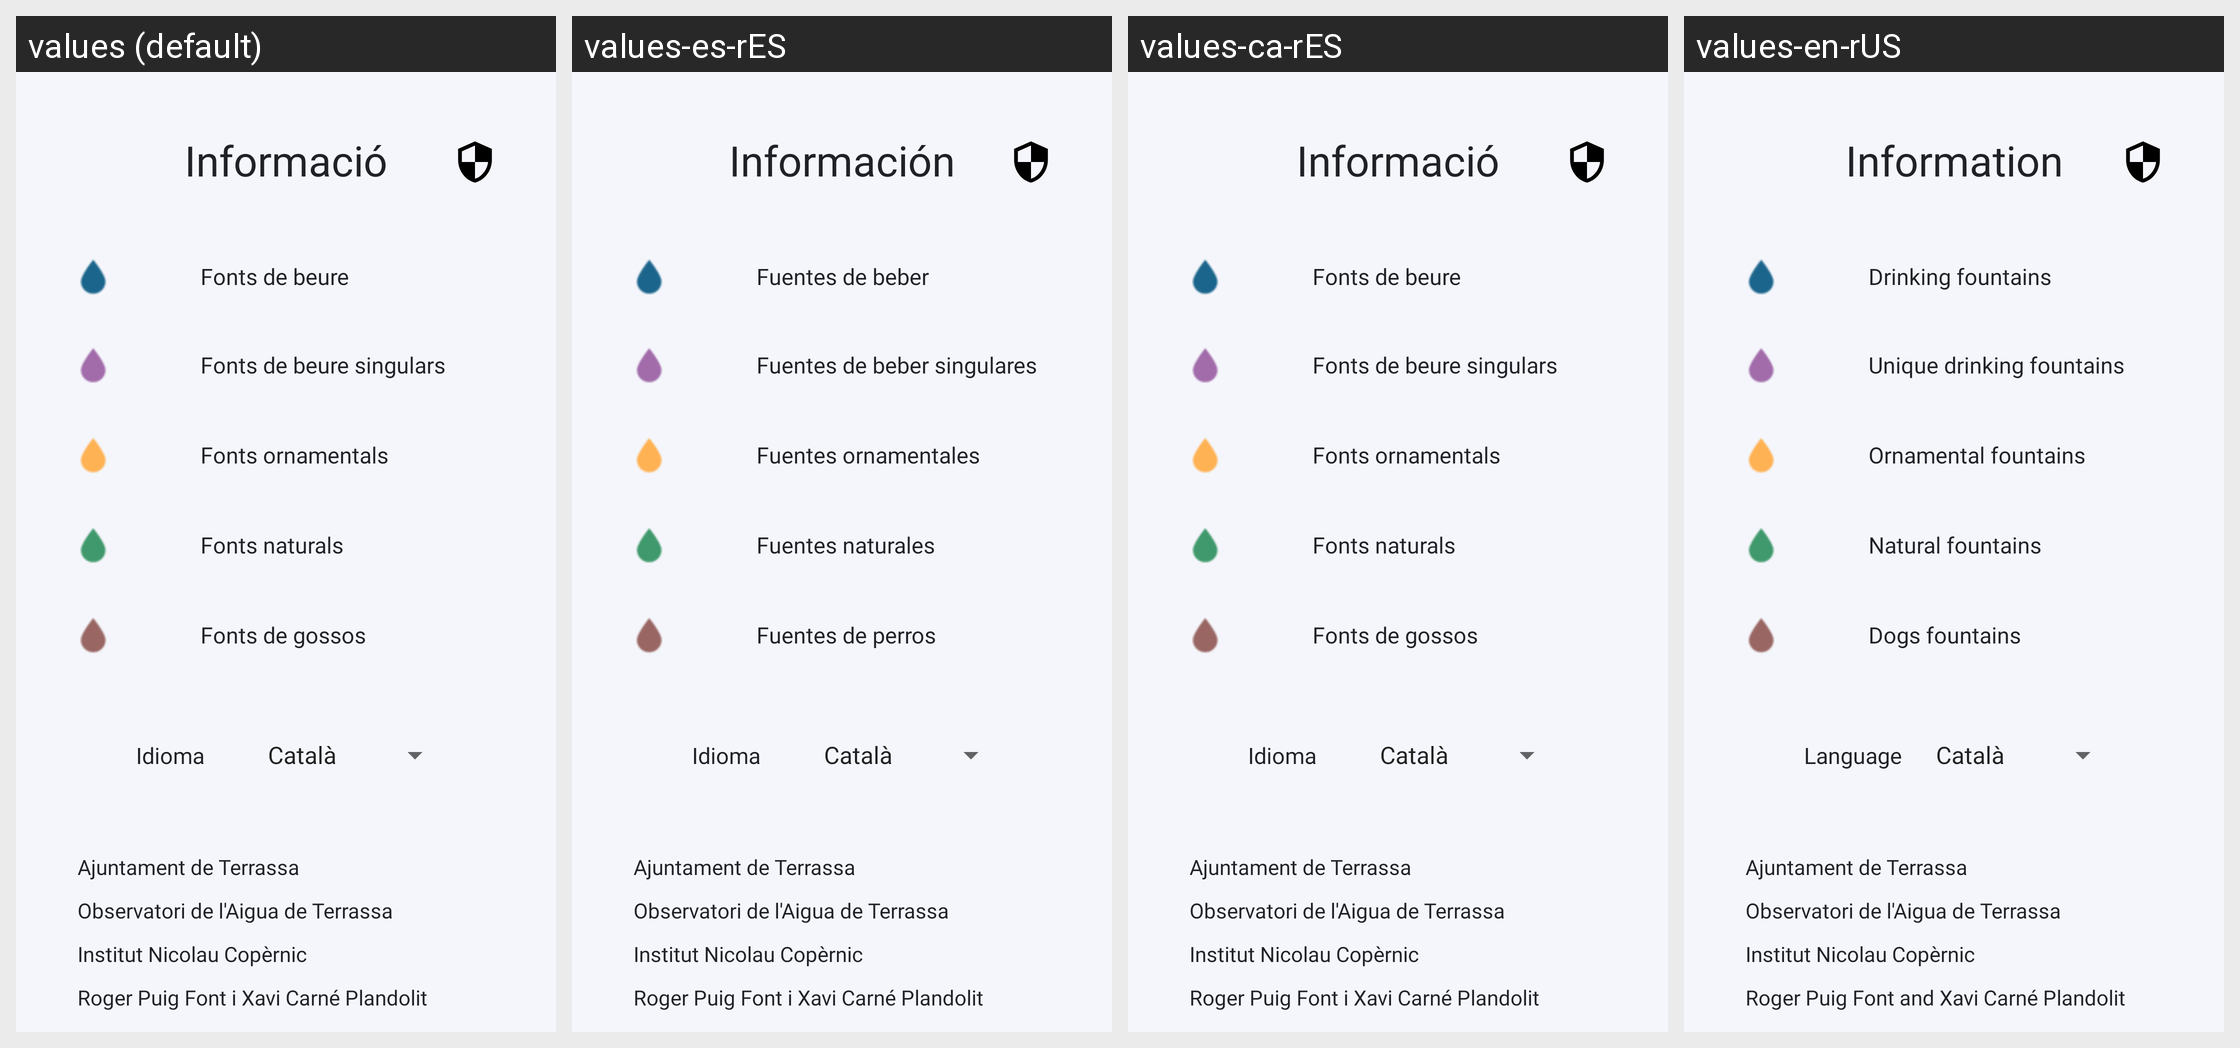

This grid shows one Android layout under several languages. Give, for every string resource on the screen, its name, the default text and each shown locale's text.
Android screen res/layout/fragment_info.xml rendered under 4 locales, left to right: values (default), values-es-rES, values-ca-rES, values-en-rUS. Device: Nexus 5 (rendered at 1080×1920; each locale shown at half size, 540×960, under a caption strip naming it); theme Theme.Fonts_Terrassa.
Strings drawn on this screen, with the default value and each locale's value (text and hints the layout hard-codes, and strings that could not be matched under every locale, appear in the picture but are not listed):

ajuntament
  values: Ajuntament de Terrassa
  values-es-rES: Ajuntament de Terrassa
  values-ca-rES: Ajuntament de Terrassa
  values-en-rUS: Ajuntament de Terrassa

oat
  values: Observatori de l'Aigua de Terrassa
  values-es-rES: Observatori de l'Aigua de Terrassa
  values-ca-rES: Observatori de l'Aigua de Terrassa
  values-en-rUS: Observatori de l'Aigua de Terrassa

copernic
  values: Institut Nicolau Copèrnic
  values-es-rES: Institut Nicolau Copèrnic
  values-ca-rES: Institut Nicolau Copèrnic
  values-en-rUS: Institut Nicolau Copèrnic

autors
  values: Roger Puig Font i Xavi Carné Plandolit
  values-es-rES: Roger Puig Font i Xavi Carné Plandolit
  values-ca-rES: Roger Puig Font i Xavi Carné Plandolit
  values-en-rUS: Roger Puig Font and Xavi Carné Plandolit

fonts_boca
  values: Fonts de beure
  values-es-rES: Fuentes de beber
  values-ca-rES: Fonts de beure
  values-en-rUS: Drinking fountains

fonts_boca_singulars
  values: Fonts de beure singulars
  values-es-rES: Fuentes de beber singulares
  values-ca-rES: Fonts de beure singulars
  values-en-rUS: Unique drinking fountains

fonts_ornamentals
  values: Fonts ornamentals
  values-es-rES: Fuentes ornamentales
  values-ca-rES: Fonts ornamentals
  values-en-rUS: Ornamental fountains

fonts_naturals
  values: Fonts naturals
  values-es-rES: Fuentes naturales
  values-ca-rES: Fonts naturals
  values-en-rUS: Natural fountains

fonts_gossos
  values: Fonts de gossos
  values-es-rES: Fuentes de perros
  values-ca-rES: Fonts de gossos
  values-en-rUS: Dogs fountains

info_title
  values: Informació
  values-es-rES: Información
  values-ca-rES: Informació
  values-en-rUS: Information

language
  values: Idioma
  values-es-rES: Idioma
  values-ca-rES: Idioma
  values-en-rUS: Language
